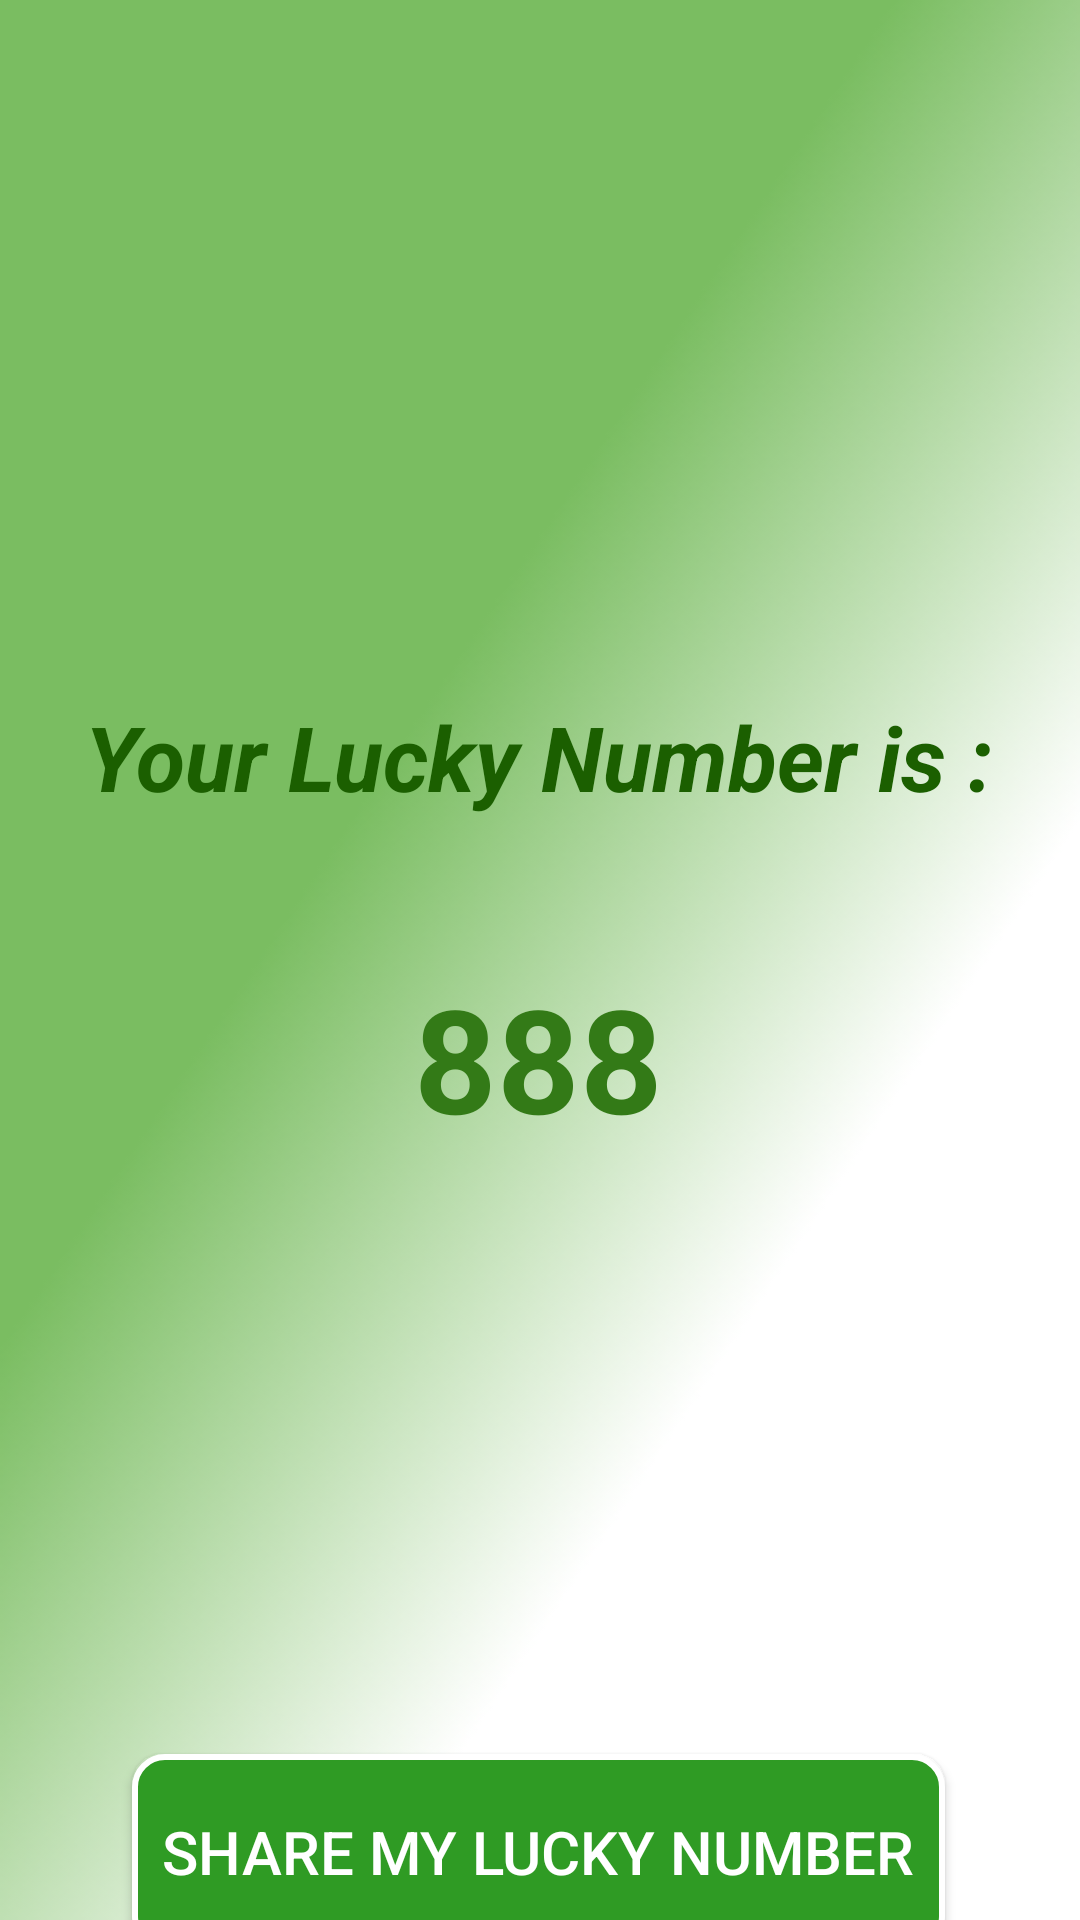

Here is an Android app screen rendered from its layout file. Give the layout XML and the strings, colors and styles it references.
<!-- AndroidManifest.xml: application theme Theme.Test -->
<!-- res/layout/activity_main2.xml -->
<?xml version="1.0" encoding="utf-8"?>
<androidx.constraintlayout.widget.ConstraintLayout xmlns:android="http://schemas.android.com/apk/res/android"
    xmlns:app="http://schemas.android.com/apk/res-auto"
    xmlns:tools="http://schemas.android.com/tools"
    android:layout_width="match_parent"
    android:layout_height="match_parent"
    android:background="@drawable/bg2"
    tools:context=".MainActivity2">

    <TextView
        android:id="@+id/tv3"
        android:layout_width="wrap_content"
        android:layout_height="wrap_content"
        android:layout_marginTop="232dp"
        android:text="Your Lucky Number is :"
        android:textAlignment="center"
        android:textColor="#1B5F00"
        android:textSize="30sp"
        android:textStyle="bold|italic"
        app:layout_constraintEnd_toEndOf="parent"
        app:layout_constraintHorizontal_bias="0.495"
        app:layout_constraintStart_toStartOf="parent"
        app:layout_constraintTop_toTopOf="parent" />

    <TextView
        android:id="@+id/tv2"
        android:layout_width="wrap_content"
        android:layout_height="wrap_content"
        android:layout_marginTop="48dp"
        android:text="888"
        android:textColor="#337A17"
        android:textSize="48sp"
        android:textStyle="bold"
        app:layout_constraintEnd_toEndOf="parent"
        app:layout_constraintHorizontal_bias="0.498"
        app:layout_constraintStart_toStartOf="parent"
        app:layout_constraintTop_toBottomOf="@+id/tv3" />

    <androidx.appcompat.widget.AppCompatButton
        android:id="@+id/bt2"
        android:layout_width="wrap_content"
        android:layout_height="65dp"
        android:layout_marginTop="200dp"
        android:background="@drawable/btnshape"
        android:paddingLeft="10dp"
        android:paddingTop="10dp"
        android:paddingRight="10dp"
        android:paddingBottom="10dp"
        android:text="Share my lucky number"
        android:textColor="#FFFFFF"
        android:textSize="20sp"
        app:layout_constraintEnd_toEndOf="parent"
        app:layout_constraintHorizontal_bias="0.496"
        app:layout_constraintStart_toStartOf="parent"
        app:layout_constraintTop_toBottomOf="@+id/tv2" />


</androidx.constraintlayout.widget.ConstraintLayout>
<!-- resources referenced by this layout -->
<resources>
  <!-- drawable bg2: png bitmap (drawable, 29883 bytes) -->
  <!-- drawable btnshape (drawable) -->
  <?xml version="1.0" encoding="utf-8"?>
  <shape xmlns:android="http://schemas.android.com/apk/res/android">
      <corners android:radius="10dp"/>
      <stroke android:color="#FFFFFF"
          android:width="2dp"/>
      <solid android:color="#2F9B24"/>
  </shape>
  <style name="Theme.Test" parent="Theme.MaterialComponents.DayNight.NoActionBar">
          
          <item name="colorPrimary">#F7F7F7</item>
          <item name="colorPrimaryVariant">#7ABD61</item>
          <item name="colorOnPrimary">@color/teal_200</item>
          
          <item name="colorSecondary">@color/teal_200</item>
          <item name="colorSecondaryVariant">@color/teal_700</item>
          <item name="colorOnSecondary">@color/black</item>
          
          <item name="android:statusBarColor">?attr/colorPrimaryVariant</item>
          
      </style>
  <!-- not gathered from this repository: default colours our renderer supplied (Android Studio template values) -->
  <color name="teal_200">#FF03DAC5</color>
  <color name="teal_700">#FF018786</color>
  <color name="black">#FF000000</color>
</resources>
